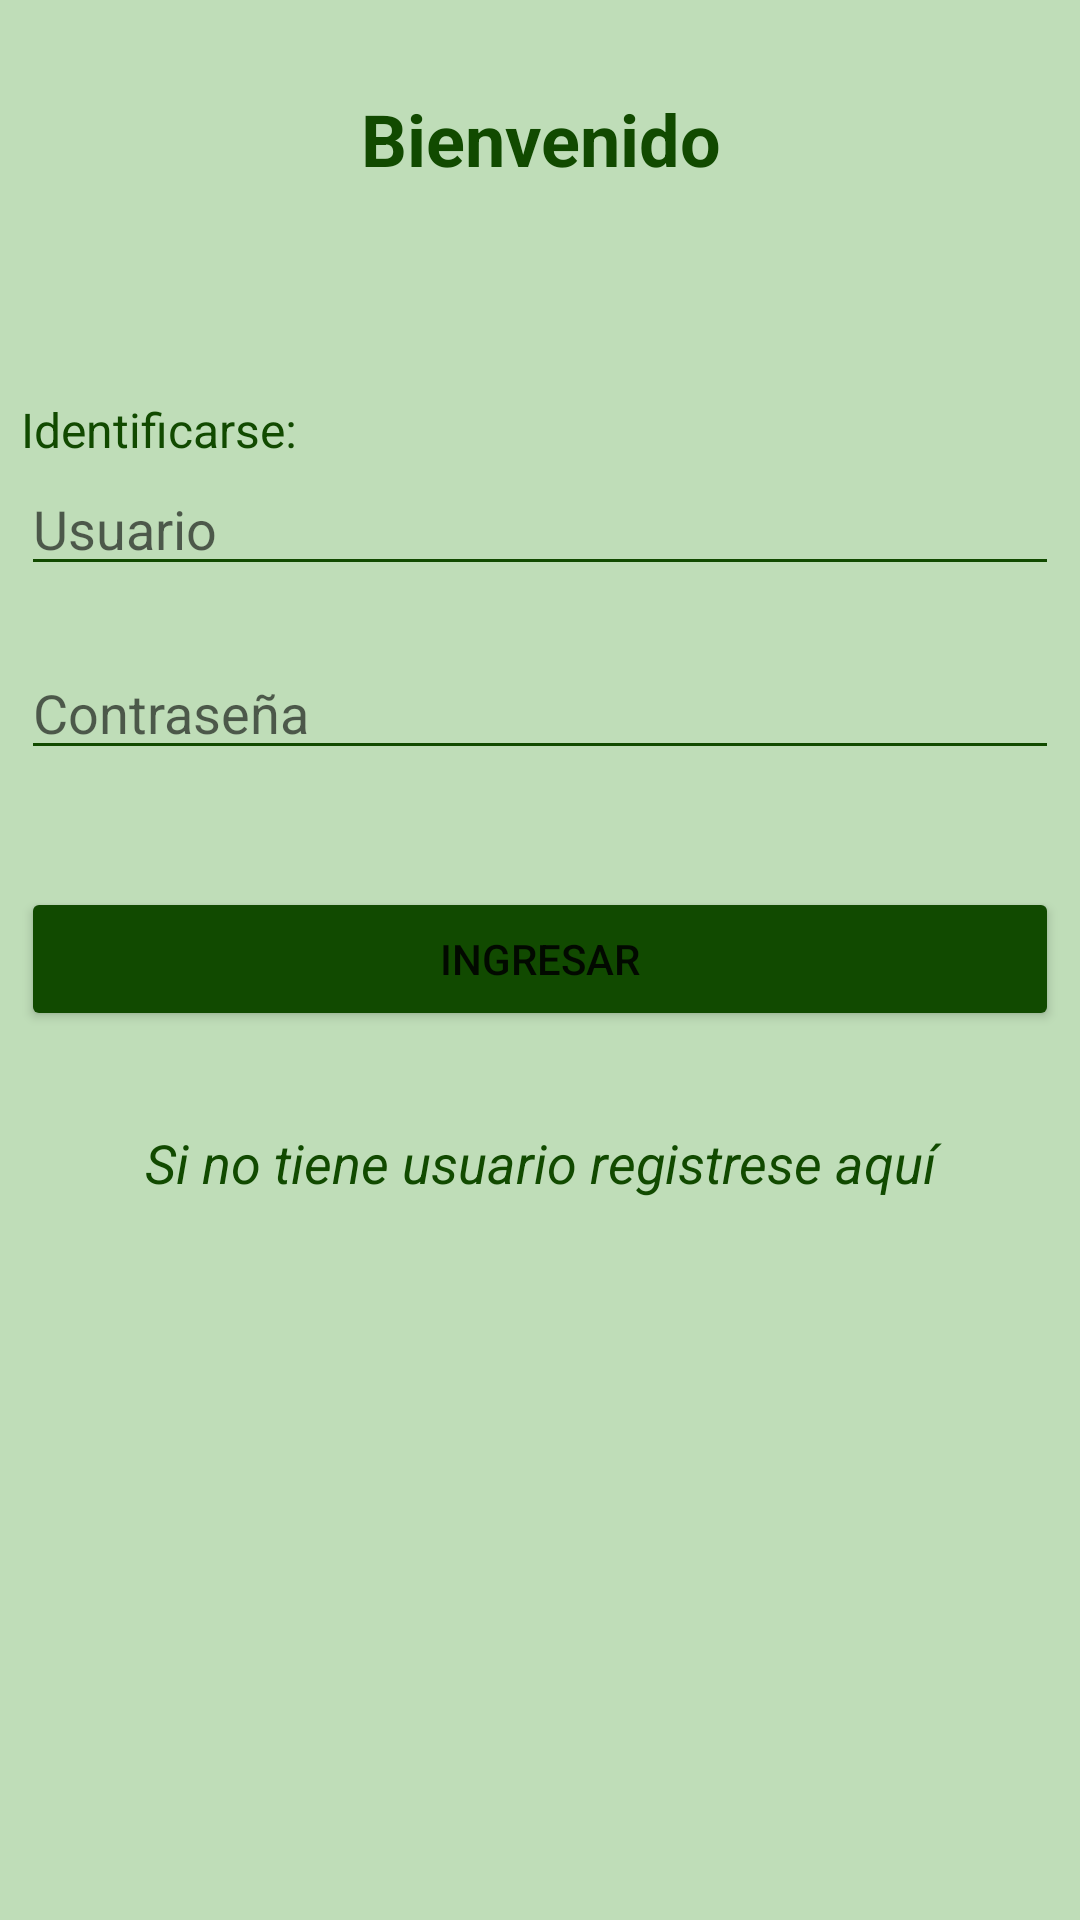

Here is an Android app screen rendered from its layout file. Give the layout XML and the strings, colors and styles it references.
<!-- AndroidManifest.xml: application theme Theme.SaludableApp -->
<!-- res/layout/activity_main.xml -->
<?xml version="1.0" encoding="utf-8"?>
<LinearLayout xmlns:android="http://schemas.android.com/apk/res/android"
    xmlns:app="http://schemas.android.com/apk/res-auto"
    xmlns:tools="http://schemas.android.com/tools"
    android:layout_width="match_parent"
    android:layout_height="match_parent"
    android:background="@color/green_text"
    android:orientation="vertical"
    tools:context=".MainActivity">

    <TextView
        android:id="@+id/login_tv_title"
        android:layout_width="match_parent"
        android:layout_height="wrap_content"
        android:background="@android:color/transparent"
        android:paddingTop="30dp"
        android:paddingBottom="30dp"
        android:text="@string/login_title"
        android:textAlignment="center"
        android:textColor="@color/green_back"
        android:textSize="24sp"
        android:textStyle="bold"
        app:layout_constraintLeft_toLeftOf="parent"
        app:layout_constraintRight_toRightOf="parent"
        app:layout_constraintTop_toTopOf="parent" />

    <LinearLayout
        android:layout_width="match_parent"
        android:layout_height="match_parent"
        android:orientation="vertical"
        android:paddingLeft="7dp"
        android:paddingTop="25dp"
        android:paddingRight="7dp"
        android:paddingBottom="25dp">

        <ImageView
            android:id="@+id/imageView"
            android:layout_width="match_parent"
            android:layout_height="wrap_content"
            android:layout_marginBottom="15dp"
            tools:srcCompat="@mipmap/logo" />

        <TextView
            android:id="@+id/textView"
            android:layout_width="match_parent"
            android:layout_height="wrap_content"
            android:text="@string/login_subtitle"
            android:textColor="@color/green_back"
            android:textSize="16sp"
            app:layout_constraintEnd_toEndOf="parent"
            app:layout_constraintStart_toStartOf="parent"
            app:layout_constraintTop_toBottomOf="@+id/login_tv_title" />

        <EditText
            android:id="@+id/login_et_usr"
            android:layout_width="match_parent"
            android:layout_height="wrap_content"
            android:ems="10"
            android:hint="@string/user_hint"
            android:inputType="textPersonName"
            android:backgroundTint="@color/green_back"
            android:textColor="@color/green_back" />

        <Space
            android:layout_width="match_parent"
            android:layout_height="20dp" />

        <EditText
            android:id="@+id/login_et_pwd"
            android:layout_width="match_parent"
            android:layout_height="wrap_content"
            android:ems="10"
            android:hint="@string/password_hint"
            android:inputType="textPersonName"
            android:backgroundTint="@color/green_back"
            android:textColor="@color/green_back"/>

        <TextView
            android:id="@+id/login_tv_message"
            android:layout_width="match_parent"
            android:layout_height="wrap_content"
            android:textAlignment="center"
            android:textColor="@android:color/holo_red_dark"
            android:textStyle="italic" />

        <Space
            android:layout_width="match_parent"
            android:layout_height="20dp" />

        <Button
            android:id="@+id/login_btn_ok"
            android:layout_width="match_parent"
            android:layout_height="wrap_content"
            android:backgroundTint="@color/green_back"
            android:text="@string/btn_ingresar" />

        <Space
            android:layout_width="match_parent"
            android:layout_height="20dp" />

        <Button
            android:id="@+id/login_btn_register"
            style="@style/Widget.AppCompat.Button.Small"
            android:layout_width="match_parent"
            android:layout_height="wrap_content"
            android:background="@android:color/transparent"
            android:text="@string/btn_register"
            android:textAppearance="@style/TextAppearance.AppCompat.Medium"
            android:textColor="@color/green_back"
            android:textStyle="italic" />

    </LinearLayout>

</LinearLayout>
<!-- resources referenced by this layout -->
<resources>
  <color name="green_back">#114A00</color>
  <color name="green_text">#BFDDB8</color>
  <!-- mipmap logo: png bitmap (mipmap-anydpi-v26, 57460 bytes) -->
  <string name="btn_ingresar">ingresar</string>
  <string name="btn_register">Si no tiene usuario registrese aquí</string>
  <string name="login_subtitle">Identificarse:</string>
  <string name="login_title">Bienvenido</string>
  <string name="password_hint">Contraseña</string>
  <string name="user_hint">Usuario</string>
  <style name="Theme.SaludableApp" parent="Theme.MaterialComponents.DayNight.DarkActionBar">
          
          <item name="colorPrimary">@color/green_back</item>
          <item name="colorPrimaryVariant">@color/purple_700</item>
          <item name="colorOnPrimary">@color/white</item>
          
          <item name="colorSecondary">@color/teal_200</item>
          <item name="colorSecondaryVariant">@color/teal_700</item>
          <item name="colorOnSecondary">@color/black</item>
          
          <item name="android:statusBarColor" tools:targetApi="l">?attr/colorPrimaryVariant</item>
          
      </style>
  <color name="purple_700">#FF3700B3</color>
  <color name="white">#FFFFFFFF</color>
  <color name="teal_200">#FF03DAC5</color>
  <color name="teal_700">#FF018786</color>
  <color name="black">#FF000000</color>
</resources>
